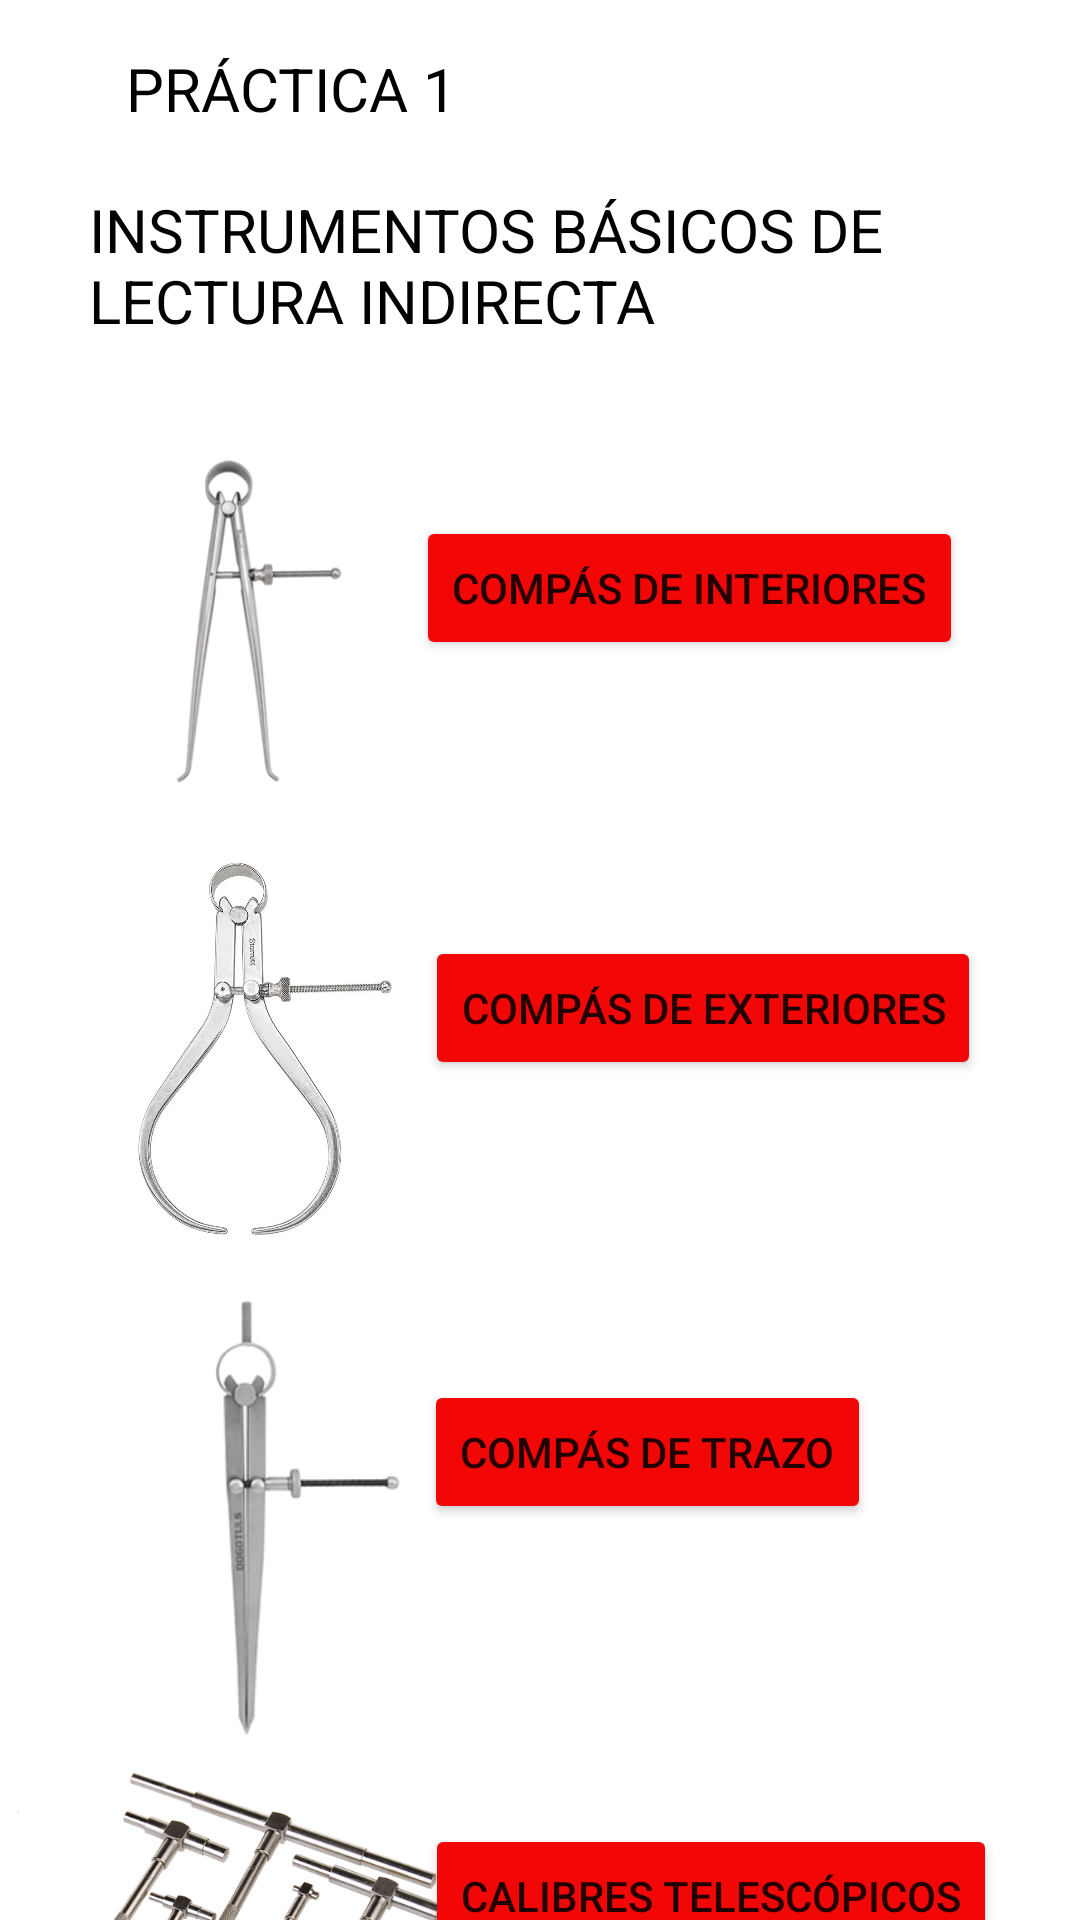

Produce the Android XML layout that renders to this screen, including the resource entries it uses.
<!-- AndroidManifest.xml: application theme Theme.AUTOMATIZACION1 -->
<!-- res/layout/activity_practica_metro1.xml -->
<?xml version="1.0" encoding="utf-8"?>
<androidx.constraintlayout.widget.ConstraintLayout xmlns:android="http://schemas.android.com/apk/res/android"
    xmlns:app="http://schemas.android.com/apk/res-auto"
    xmlns:tools="http://schemas.android.com/tools"
    android:layout_width="match_parent"
    android:layout_height="match_parent"
    tools:context=".practica_metro1">

    <TextView
        android:id="@+id/titulo_practica1_metro"
        android:layout_width="297dp"
        android:layout_height="68dp"
        android:layout_marginStart="16dp"
        android:layout_marginTop="20dp"
        android:text="INSTRUMENTOS BÁSICOS DE LECTURA INDIRECTA"
        android:textColor="#020202"
        android:textSize="20sp"
        app:layout_constraintEnd_toEndOf="parent"
        app:layout_constraintHorizontal_bias="0.294"
        app:layout_constraintStart_toStartOf="parent"
        app:layout_constraintTop_toBottomOf="@+id/textView3" />

    <TextView
        android:id="@+id/textView3"
        android:layout_width="wrap_content"
        android:layout_height="wrap_content"
        android:layout_marginStart="16dp"
        android:layout_marginTop="16dp"
        android:text="PRÁCTICA 1"
        android:textColor="#000000"
        android:textSize="20sp"
        app:layout_constraintEnd_toEndOf="parent"
        app:layout_constraintHorizontal_bias="0.111"
        app:layout_constraintStart_toStartOf="parent"
        app:layout_constraintTop_toTopOf="parent" />

    <ImageView
        android:id="@+id/imageView15"
        android:layout_width="161dp"
        android:layout_height="189dp"
        android:layout_marginStart="4dp"
        android:layout_marginTop="112dp"
        android:src="@drawable/img_11"
        app:layout_constraintStart_toStartOf="parent"
        app:layout_constraintTop_toTopOf="parent" />

    <ImageView
        android:id="@+id/imageView16"
        android:layout_width="152dp"
        android:layout_height="171dp"
        android:layout_marginStart="4dp"
        android:layout_marginTop="248dp"
        android:src="@drawable/img_10"
        app:layout_constraintStart_toStartOf="parent"
        app:layout_constraintTop_toTopOf="@+id/textView3" />

    <ImageView
        android:id="@+id/imageView17"
        android:layout_width="157dp"
        android:layout_height="149dp"
        android:layout_marginStart="4dp"
        android:layout_marginTop="416dp"
        android:src="@drawable/img_12"
        app:layout_constraintStart_toStartOf="parent"
        app:layout_constraintTop_toTopOf="@+id/textView3" />

    <ImageView
        android:id="@+id/imageView18"
        android:layout_width="160dp"
        android:layout_height="157dp"
        android:layout_marginStart="4dp"
        android:layout_marginTop="580dp"
        android:src="@drawable/img_13"
        app:layout_constraintStart_toStartOf="parent"
        app:layout_constraintTop_toTopOf="parent" />

    <ImageView
        android:id="@+id/imageView19"
        android:layout_width="160dp"
        android:layout_height="180dp"
        android:layout_marginStart="4dp"
        android:layout_marginTop="712dp"
        android:src="@drawable/img_14"
        app:layout_constraintStart_toStartOf="parent"
        app:layout_constraintTop_toTopOf="parent" />

    <Button
        android:id="@+id/CI"
        android:layout_width="wrap_content"
        android:layout_height="wrap_content"
        android:layout_marginTop="172dp"
        android:backgroundTint="#F30606"
        android:text="COMPÁS DE INTERIORES"
        app:layout_constraintEnd_toEndOf="parent"
        app:layout_constraintHorizontal_bias="0.781"
        app:layout_constraintStart_toStartOf="parent"
        app:layout_constraintTop_toTopOf="parent" />

    <Button
        android:id="@+id/CE"
        android:layout_width="wrap_content"
        android:layout_height="wrap_content"
        android:layout_marginTop="92dp"
        android:text="COMPÁS DE EXTERIORES"
        android:backgroundTint="#F30606"
        app:layout_constraintEnd_toEndOf="parent"
        app:layout_constraintHorizontal_bias="0.812"
        app:layout_constraintStart_toStartOf="parent"
        app:layout_constraintTop_toBottomOf="@+id/CI" />

    <Button
        android:id="@+id/CT"
        android:layout_width="wrap_content"
        android:layout_height="wrap_content"
        android:layout_marginTop="100dp"
        android:text="COMPÁS DE TRAZO"
        android:backgroundTint="#F30606"
        app:layout_constraintEnd_toEndOf="parent"
        app:layout_constraintHorizontal_bias="0.67"
        app:layout_constraintStart_toStartOf="parent"
        app:layout_constraintTop_toBottomOf="@+id/CE" />

    <Button
        android:id="@+id/button5"
        android:layout_width="wrap_content"
        android:layout_height="wrap_content"
        android:layout_marginTop="100dp"
        android:text="CALIBRES TELESCÓPICOS"
        android:backgroundTint="#F30606"
        app:layout_constraintEnd_toEndOf="parent"
        app:layout_constraintHorizontal_bias="0.837"
        app:layout_constraintStart_toStartOf="parent"
        app:layout_constraintTop_toBottomOf="@+id/CT" />

    <Button
        android:id="@+id/button6"
        android:layout_width="wrap_content"
        android:layout_height="wrap_content"
        android:layout_marginTop="128dp"
        android:text="REGLA GRADUADA"
        android:backgroundTint="#F30606"
        app:layout_constraintEnd_toEndOf="parent"
        app:layout_constraintHorizontal_bias="0.652"
        app:layout_constraintStart_toStartOf="parent"
        app:layout_constraintTop_toBottomOf="@+id/button5" />
</androidx.constraintlayout.widget.ConstraintLayout>
<!-- resources referenced by this layout -->
<resources>
  <!-- drawable img_10: png bitmap (drawable, 204893 bytes) -->
  <!-- drawable img_11: png bitmap (drawable, 38412 bytes) -->
  <!-- drawable img_12: png bitmap (drawable, 14163 bytes) -->
  <!-- drawable img_13: png bitmap (drawable, 201221 bytes) -->
  <!-- drawable img_14: png bitmap (drawable, 134671 bytes) -->
  <style name="Theme.AUTOMATIZACION1" parent="Theme.MaterialComponents.DayNight.DarkActionBar">
          
          <item name="colorPrimary">@color/purple_500</item>
          <item name="colorPrimaryVariant">@color/purple_700</item>
          <item name="colorOnPrimary">@color/white</item>
          
          <item name="colorSecondary">@color/teal_200</item>
          <item name="colorSecondaryVariant">@color/teal_700</item>
          <item name="colorOnSecondary">@color/black</item>
          
          <item name="android:statusBarColor" tools:targetApi="l">?attr/colorPrimaryVariant</item>
          
      </style>
  <!-- not gathered from this repository: default colours our renderer supplied (Android Studio template values) -->
  <color name="purple_500">#FF6200EE</color>
  <color name="purple_700">#FF3700B3</color>
  <color name="teal_200">#FF03DAC5</color>
  <color name="teal_700">#FF018786</color>
  <color name="black">#FF000000</color>
  <color name="white">#FFFFFFFF</color>
</resources>
